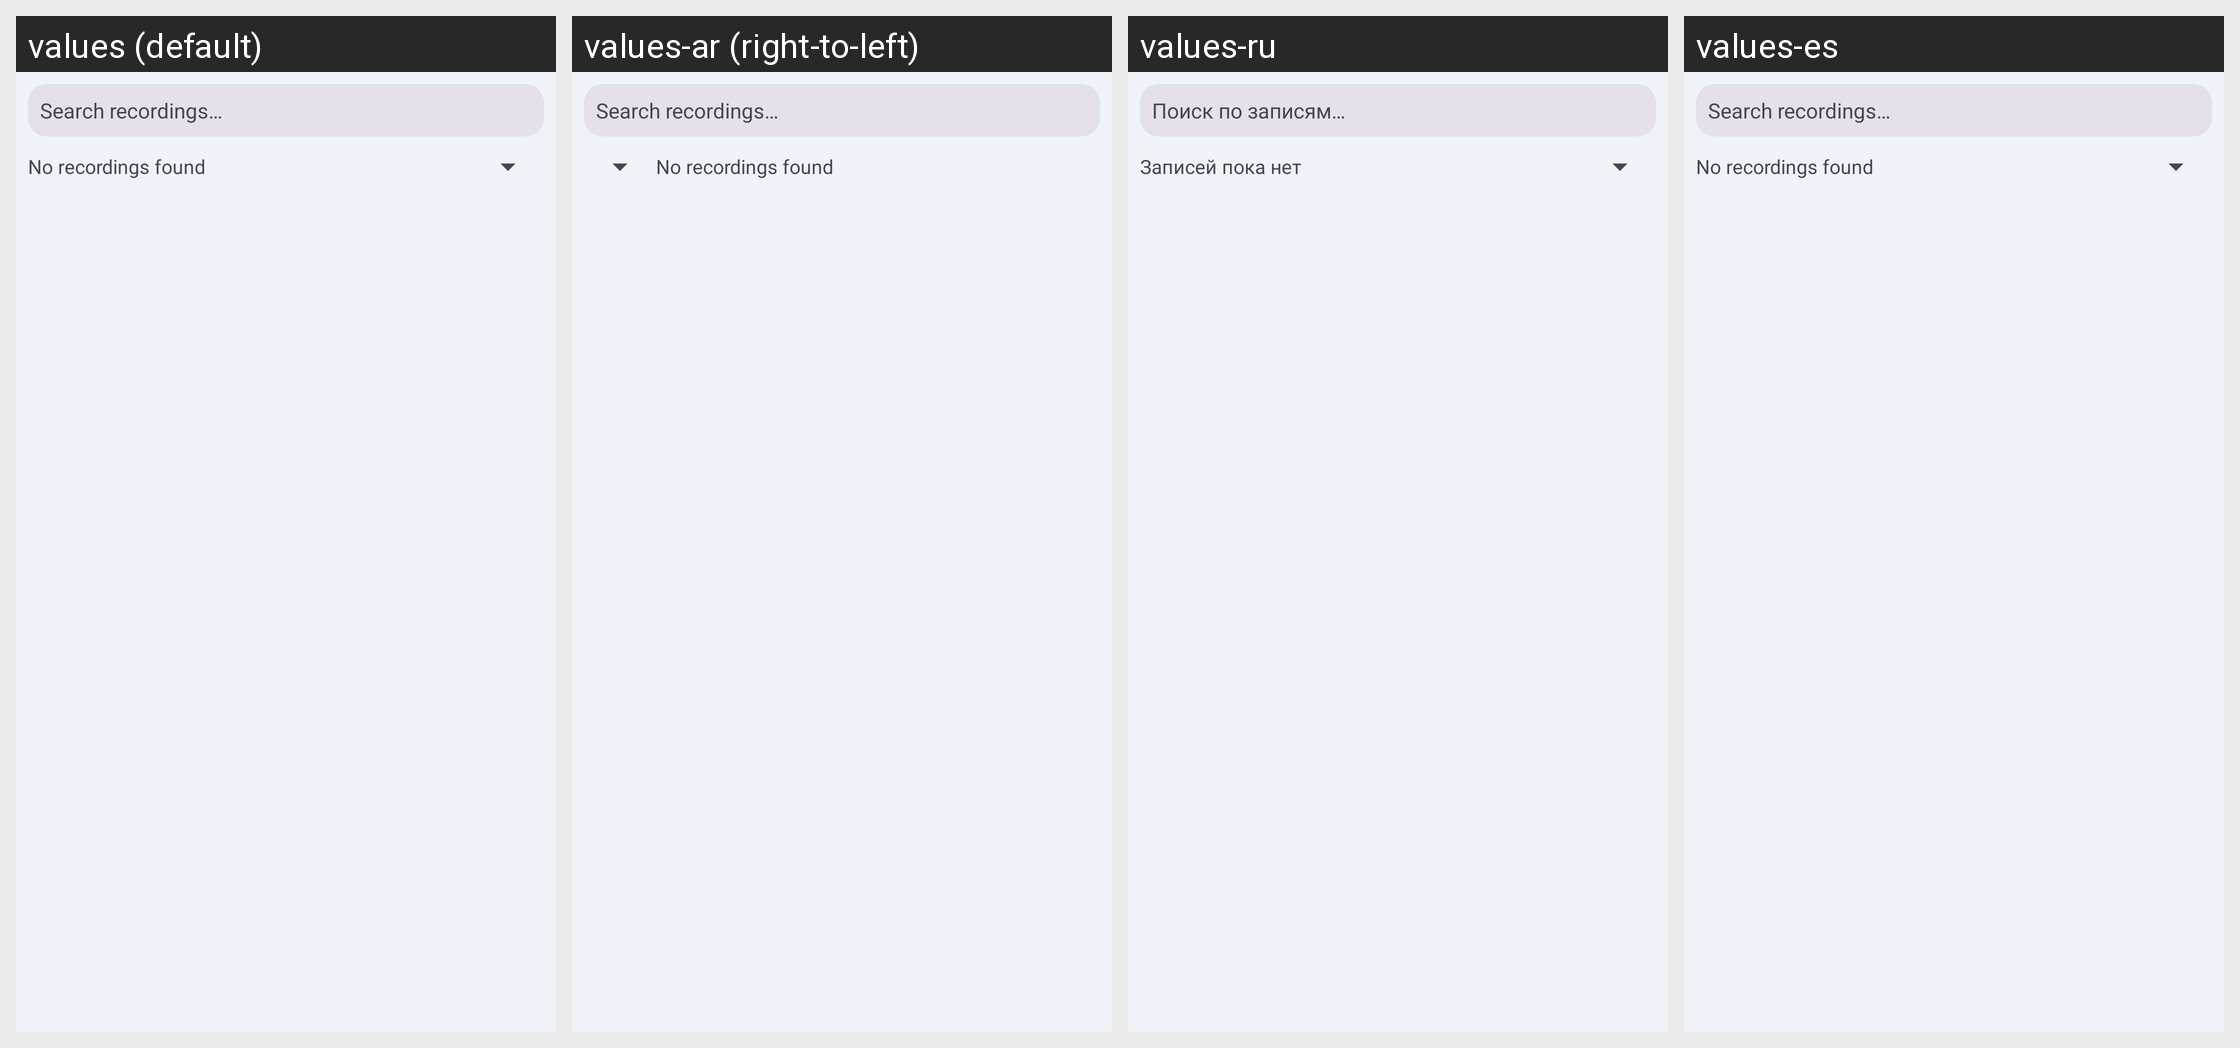

This grid shows one Android layout under several languages. Give, for every string resource on the screen, its name, the default text and each shown locale's text.
Android screen res/layout/activity_recordings.xml rendered under 4 locales, left to right: values (default), values-ar (right-to-left), values-ru, values-es. Device: Nexus 5 (rendered at 1080×1920; each locale shown at half size, 540×960, under a caption strip naming it); theme AppTheme.
Other locales in the repository, not shown: values-ar-rIL, values-az, values-da-rDK, values-de, values-hr, values-in, values-it, values-mk, values-nl, values-pt, values-tr, values-vi-rVN, values-zh.
Strings drawn on this screen, with the default value and each locale's value (text and hints the layout hard-codes, and strings that could not be matched under every locale, appear in the picture but are not listed):

recordings_search_hint
  values: Search recordings…
  values-ar: Search recordings…  [not translated; the default value is used]
  values-ru: Поиск по записям…
  values-es: Search recordings…  [not translated; the default value is used]

recordings_empty
  values: No recordings found
  values-ar: No recordings found  [not translated; the default value is used]
  values-ru: Записей пока нет
  values-es: No recordings found  [not translated; the default value is used]
